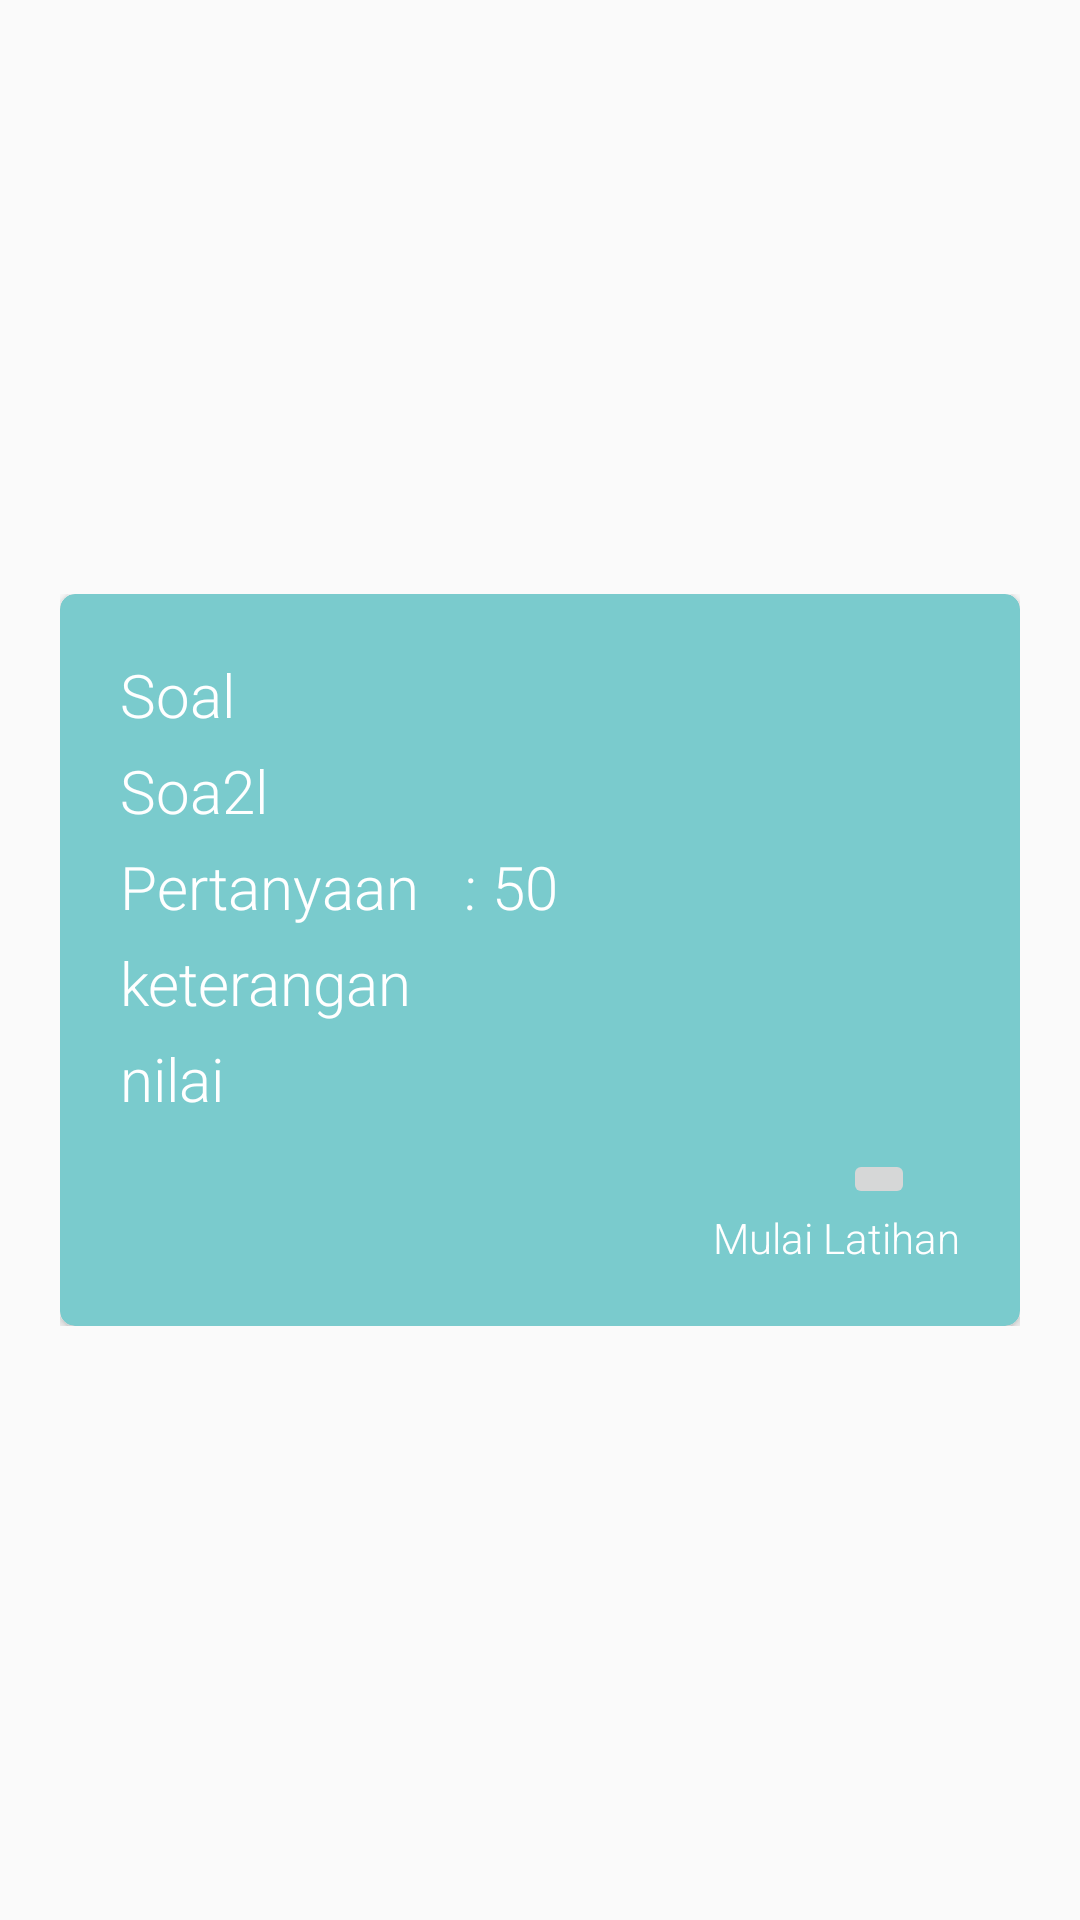

Write the Android layout XML for this screen, with the resource values it uses.
<!-- AndroidManifest.xml: application theme Theme.TesUTBK -->
<!-- res/layout/activity_keterangan_soal.xml -->
<?xml version="1.0" encoding="utf-8"?>
<ScrollView xmlns:android="http://schemas.android.com/apk/res/android"
    xmlns:app="http://schemas.android.com/apk/res-auto"
    xmlns:tools="http://schemas.android.com/tools"
    android:layout_width="match_parent"
    android:layout_height="match_parent"
    android:orientation="vertical"
    tools:context=".user.KeteranganSoal">
    <LinearLayout
        android:orientation="vertical"
        android:padding="20dp"
        android:layout_gravity="center"
        android:layout_width="match_parent"
        android:layout_height="match_parent">
        <androidx.cardview.widget.CardView
            android:layout_width="match_parent"
            android:layout_height="wrap_content"
            android:backgroundTint="#7acbcd"
            app:cardCornerRadius="5dp">
            <LinearLayout
                android:padding="20dp"
                android:orientation="vertical"
                android:layout_width="match_parent"
                android:layout_height="match_parent">
                <TextView
                    android:layout_width="match_parent"
                    android:layout_height="wrap_content"
                    android:textSize="20dp"
                    android:text="Soal"
                    android:id="@+id/soal"
                    android:textColor="#fff"
                    android:fontFamily="sans-serif-light"
                    />
                <TextView
                    android:layout_marginTop="5dp"
                    android:layout_width="match_parent"
                    android:layout_height="wrap_content"
                    android:textSize="20dp"
                    android:text="Soa2l"
                    android:id="@+id/jenissoal"
                    android:textColor="#fff"
                    android:fontFamily="sans-serif-light"
                    />
                <TextView
                    android:layout_marginTop="5dp"
                    android:layout_width="match_parent"
                    android:layout_height="wrap_content"
                    android:textSize="20dp"
                    android:text="Pertanyaan   : 50"
                    android:textColor="#fff"
                    android:fontFamily="sans-serif-light"
                    />
                <TextView
                    android:layout_marginTop="5dp"
                    android:layout_width="match_parent"
                    android:layout_height="wrap_content"
                    android:textSize="20dp"
                    android:text="keterangan"
                    android:id="@+id/keterangan"
                    android:textColor="#fff"
                    android:fontFamily="sans-serif-light"
                    />
                <TextView
                    android:layout_marginTop="5dp"
                    android:layout_width="match_parent"
                    android:layout_height="wrap_content"
                    android:textSize="20dp"
                    android:text="nilai"
                    android:id="@+id/nilai"
                    android:textColor="#fff"
                    android:fontFamily="sans-serif-light"
                    />
                <ImageButton
                    android:layout_marginTop="10dp"
                    android:layout_marginEnd="15dp"
                    android:layout_gravity="end"
                    android:layout_width="wrap_content"
                    android:layout_height="wrap_content"
                    android:src="@drawable/play"
                    android:id="@+id/mulai"
                    />
                <TextView
                    android:layout_gravity="end"
                    android:layout_width="wrap_content"
                    android:layout_height="wrap_content"
                    android:text="Mulai Latihan"
                    android:textColor="#fff"
                    android:fontFamily="sans-serif-light"
                    />
            </LinearLayout>

        </androidx.cardview.widget.CardView>



    </LinearLayout>

</ScrollView>
<!-- resources referenced by this layout -->
<resources>
  <style name="Theme.TesUTBK" parent="Theme.AppCompat.Light.NoActionBar">
          
          <item name="colorPrimary">@color/purple_500</item>
          <item name="colorPrimaryVariant">@color/purple_700</item>
          <item name="colorOnPrimary">#7ACBCD</item>
          
          <item name="colorSecondary">#7ACBCD</item>
          <item name="colorSecondaryVariant">@color/teal_700</item>
          <item name="colorOnSecondary">@color/black</item>
          
          <item name="android:statusBarColor" tools:targetApi="l">?attr/colorSecondary</item>
          
      </style>
  <!-- not gathered from this repository: default colours our renderer supplied (Android Studio template values) -->
  <color name="purple_500">#FF6200EE</color>
  <color name="purple_700">#FF3700B3</color>
  <color name="teal_700">#FF018786</color>
  <color name="black">#FF000000</color>
</resources>
